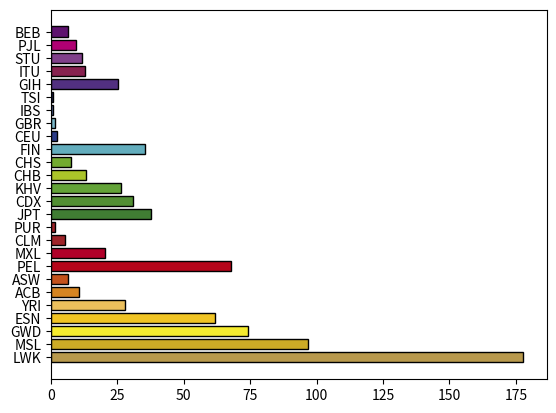

This figure's Python source:
#!/usr/bin/env python
import csv
import matplotlib.pylab as plt
import matplotlib.colors as color

def population_to_colors(populations):
    pop_to_rgb = { 'ACB': (0.84, 0.52, 0.13, 1.0), 'GWD': (0.96, 0.92, 0.18, 1.0),
                   'BEB': (0.37, 0.07, 0.43, 1.0), 'PEL': (0.71, 0.02, 0.1, 1.0),
                   'LWK': (0.72, 0.6, 0.3, 1.0), 'MSL': (0.8, 0.67, 0.15, 1.0),
                   'GBR': (0.48, 0.72, 0.79, 1.0), 'IBS': (0.35, 0.43, 0.66, 1.0),
                   'ASW': (0.77, 0.32, 0.11, 1.0), 'TSI': (0.12, 0.13, 0.32, 1.0),
                   'KHV': (0.39, 0.64, 0.22, 1.0), 'CEU': (0.17, 0.23, 0.53, 1.0),
                   'SAS': (0.52, 0.27, 0.54, 1.0), 'EAS': (0.67, 0.76, 0.15, 1.0),
                   'AMR': (0.45, 0.13, 0.11, 1.0), 'YRI': (0.92, 0.75, 0.36, 1.0),
                   'CHB': (0.67, 0.77, 0.16, 1.0), 'CLM': (0.62, 0.14, 0.16, 1.0),
                   'CHS': (0.45, 0.67, 0.19, 1.0), 'ESN': (0.94, 0.77, 0.14, 1.0),
                   'FIN': (0.39, 0.68, 0.74, 1.0), 'AFR': (0.97, 0.92, 0.24, 1.0),
                   'GIH': (0.32, 0.19, 0.5, 1.0), 'PJL': (0.69, 0.0, 0.45, 1.0),
                   'EUR': (0.53, 0.73, 0.84, 1.0), 'STU': (0.5, 0.25, 0.54, 1.0),
                   'MXL': (0.69, 0.0, 0.16, 1.0), 'ITU': (0.53, 0.13, 0.31, 1.0),
                   'CDX': (0.32, 0.56, 0.2, 1.0), 'JPT': (0.25, 0.49, 0.2, 1.0),
                   'PUR': (0.62, 0.14, 0.16, 1.0)}

    if type(populations) is list:
        colors = [ pop_to_rgb[pop] for pop in populations ] 
    else:
        colors = pop_to_rgb[populations]

    return colors

def makeplot():
    # popdiffs data, taken from fig 2a
    pops = ["BEB", "PJL", "STU", "ITU", "GIH", "TSI", "IBS", "GBR", "CEU",
            "FIN", "CHS", "CHB", "KHV", "CDX", "JPT", "PUR", "CLM", "MXL",
            "PEL", "ASW", "ACB", "YRI", "ESN", "GWD", "MSL", "LWK"]
    values = [6.40,  9.35, 11.80, 12.77, 25.09,  0.88,  0.86,  1.34,  2.30,
              35.37,  7.70, 13.11, 26.43, 30.86, 37.75,  1.68,  5.12, 20.41,
              67.80,  6.55, 10.48, 27.75, 61.80, 74.13, 96.83, 177.80]

    colors = population_to_colors(pops)

    plt.barh(range(len(values), 0, -1), values, color=colors, tick_label=pops, edgecolor='k')
    plt.show()

if __name__ == "__main__":
    makeplot()
